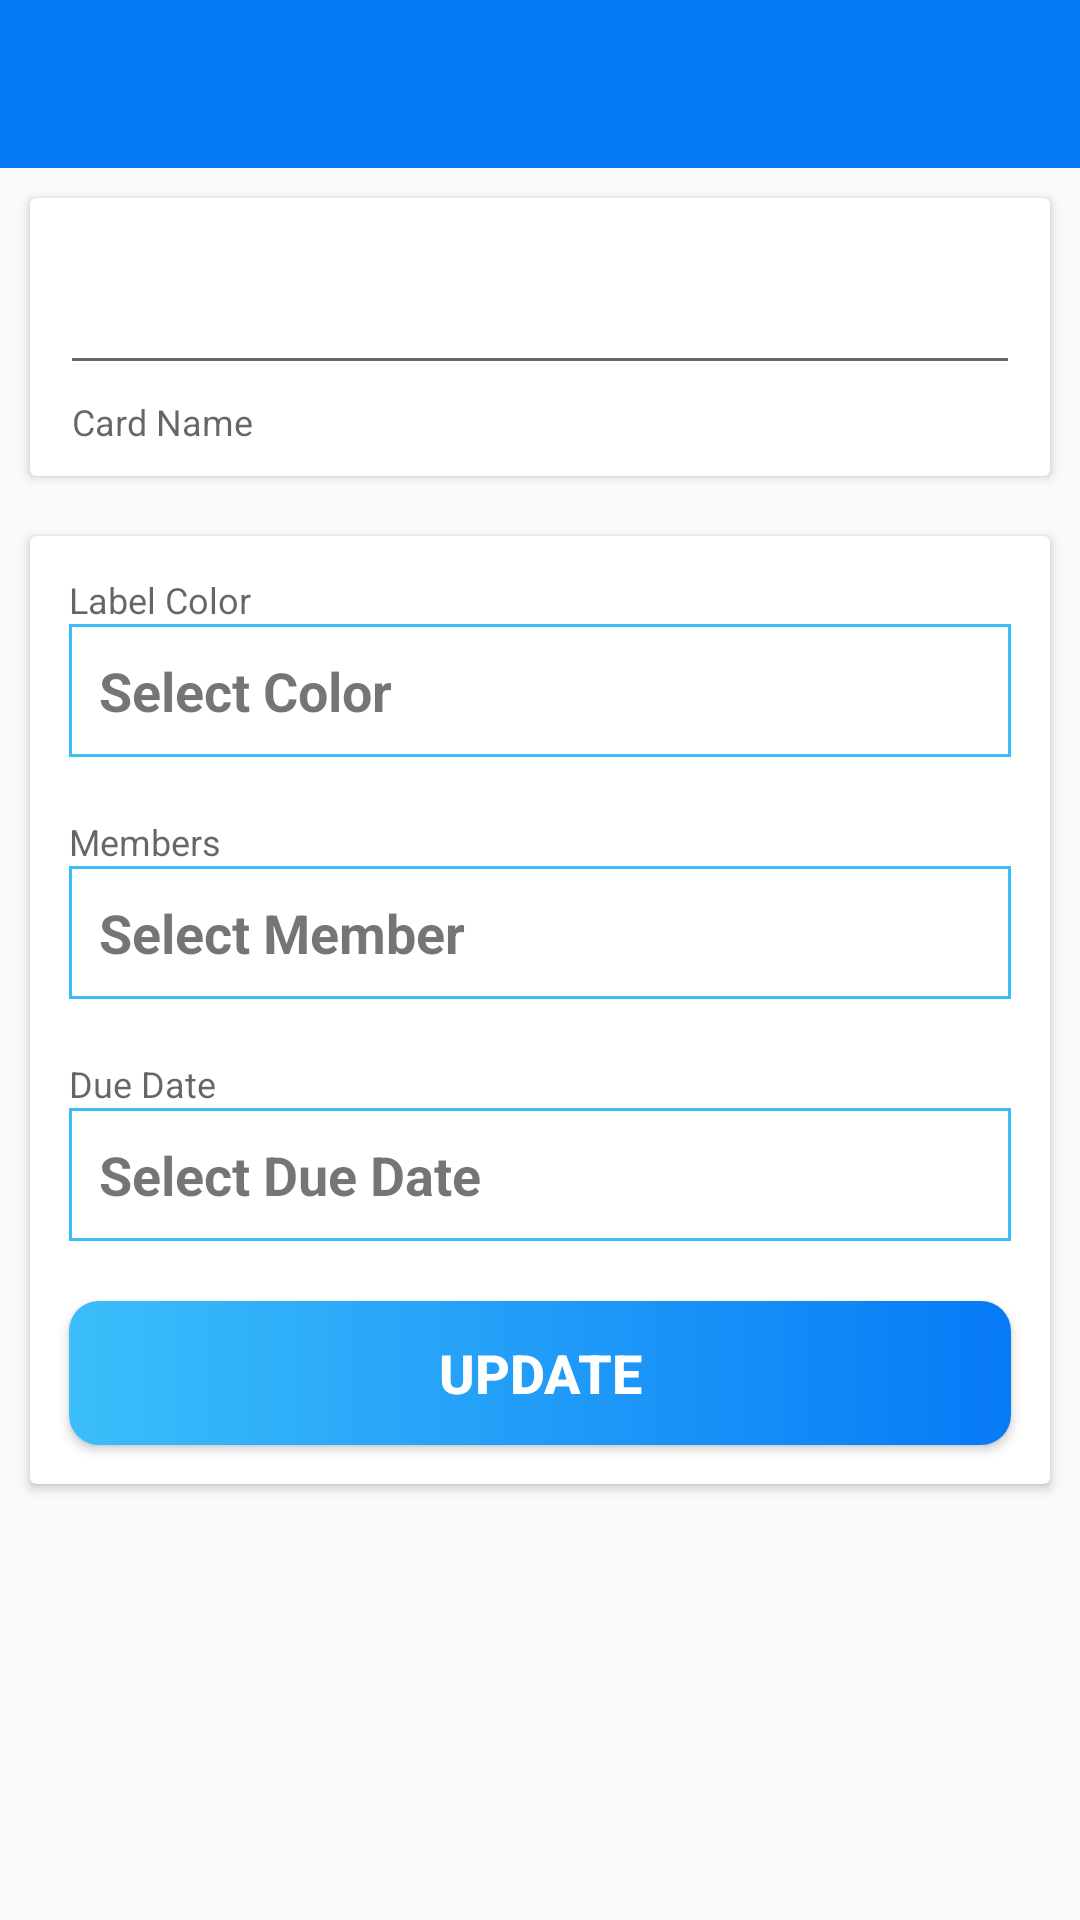

Reconstruct the res/layout file that produces this screen, plus the resources it refers to.
<!-- AndroidManifest.xml: activity theme AppTheme.NoActionBar -->
<!-- res/layout/activity_card_detail.xml -->
<?xml version="1.0" encoding="utf-8"?>
<LinearLayout xmlns:android="http://schemas.android.com/apk/res/android"
    xmlns:app="http://schemas.android.com/apk/res-auto"
    xmlns:tools="http://schemas.android.com/tools"
    android:layout_width="match_parent"
    android:layout_height="match_parent"
    android:orientation="vertical"
    tools:context=".activity.CardDetailActivity">

    <androidx.appcompat.widget.Toolbar
        android:id="@+id/cardActivityToolBar"
        android:layout_width="match_parent"
        android:layout_height="?attr/actionBarSize"
        android:background="@color/splash_background"
        app:titleTextColor="@android:color/white"
        />

    <androidx.cardview.widget.CardView
        android:layout_width="match_parent"
        android:layout_height="wrap_content"
        android:elevation="@dimen/overAllMargin"
        android:padding="@dimen/radius"
        android:layout_margin="@dimen/radius">
            <com.google.android.material.textfield.TextInputLayout
                android:id="@+id/cardNameTextField"
                android:layout_width="match_parent"
                android:layout_height="wrap_content"
                android:layout_margin="@dimen/radius"
                app:helperText="@string/hint_card_name">
                <androidx.appcompat.widget.AppCompatEditText
                    android:id="@+id/cardNameEditText"
                    android:layout_width="match_parent"
                    android:layout_height="wrap_content"
                    />
            </com.google.android.material.textfield.TextInputLayout>
    </androidx.cardview.widget.CardView>

    <androidx.cardview.widget.CardView
        android:layout_width="match_parent"
        android:layout_height="wrap_content"
        android:elevation="@dimen/radius"
        android:layout_margin="@dimen/radius">

        <LinearLayout
            android:layout_width="match_parent"
            android:layout_margin="@dimen/adapter_margin"
            android:orientation="vertical"
            android:layout_height="wrap_content">
            <com.google.android.material.textfield.TextInputLayout
                android:id="@+id/selectColorTextField"
                android:layout_width="match_parent"
                android:layout_height="wrap_content"
                android:layout_margin="@dimen/radius"
                app:helperText="@string/label_color">
                <androidx.appcompat.widget.AppCompatTextView
                    android:id="@+id/selectColorEditText"
                    android:layout_width="match_parent"
                    android:layout_height="wrap_content"
                    android:background="@drawable/rectangular_shapes"
                    android:textStyle="bold"
                    android:padding="@dimen/radius"
                    android:textSize="@dimen/nav_user_text_size"
                    android:text="@string/select_color"/>
            </com.google.android.material.textfield.TextInputLayout>

            <com.google.android.material.textfield.TextInputLayout
                android:id="@+id/selectMemberTextField"
                android:layout_width="match_parent"
                android:layout_height="wrap_content"
                android:layout_margin="@dimen/radius"
                app:helperText="@string/members">
                <androidx.appcompat.widget.AppCompatTextView
                    android:id="@+id/selectMemberEditText"
                    android:layout_width="match_parent"
                    android:layout_height="wrap_content"
                    android:background="@drawable/rectangular_shapes"
                    android:textStyle="bold"
                    android:padding="@dimen/radius"
                    android:textSize="@dimen/nav_user_text_size"
                    android:text="@string/select_member"/>
            </com.google.android.material.textfield.TextInputLayout>

            <androidx.recyclerview.widget.RecyclerView
                android:id="@+id/memberListRecyclerView"
                android:layout_width="match_parent"
                android:layout_height="wrap_content"
                android:layout_margin="@dimen/radius"
                android:visibility="gone"/>

            <com.google.android.material.textfield.TextInputLayout
                android:id="@+id/selectDueDateTextField"
                android:layout_width="match_parent"
                android:layout_height="wrap_content"
                android:layout_margin="@dimen/radius"
                app:helperText="@string/due_date">
                <androidx.appcompat.widget.AppCompatTextView
                    android:id="@+id/selectDueDateEditText"
                    android:layout_width="match_parent"
                    android:layout_height="wrap_content"
                    android:background="@drawable/rectangular_shapes"
                    android:textStyle="bold"
                    android:padding="@dimen/radius"
                    android:textSize="@dimen/nav_user_text_size"
                    android:text="@string/select_due_date"/>
            </com.google.android.material.textfield.TextInputLayout>
            <androidx.appcompat.widget.AppCompatButton
                android:id="@+id/updateCardDetailButton"
                android:layout_width="match_parent"
                android:layout_height="wrap_content"
                android:textStyle="bold"
                android:layout_margin="@dimen/radius"
                android:textColor="@android:color/white"
                android:background="@drawable/sign_jn_button"
                android:textSize="@dimen/nav_user_text_size"
                android:text="@string/update" />
        </LinearLayout>
    </androidx.cardview.widget.CardView>

</LinearLayout>
<!-- resources referenced by this layout -->
<resources>
  <color name="splash_background">#077AF6</color>
  <dimen name="adapter_margin">3dp</dimen>
  <dimen name="nav_user_text_size">18sp</dimen>
  <dimen name="overAllMargin">14dp</dimen>
  <dimen name="radius">10dp</dimen>
  <!-- drawable rectangular_shapes (drawable) -->
  <?xml version="1.0" encoding="utf-8"?>
  <shape xmlns:android="http://schemas.android.com/apk/res/android"
      android:shape="rectangle">
  
      <stroke
          android:width="@dimen/adapter_padding"
          android:color="@color/credential"/>
  
  </shape>
  <!-- drawable sign_jn_button (drawable) -->
  <?xml version="1.0" encoding="utf-8"?>
  <shape xmlns:android="http://schemas.android.com/apk/res/android"
      android:shape="rectangle">
      <gradient
          android:type="linear"
          android:angle="360"
          android:startColor="@color/credential"
          android:endColor="@color/splash_background"
          />
      <corners
          android:radius="@dimen/radius"/>
  
  </shape>
  <string name="due_date">Due Date</string>
  <string name="hint_card_name">Card Name</string>
  <string name="label_color">Label Color</string>
  <string name="members">Members</string>
  <string name="select_color">Select Color</string>
  <string name="select_due_date">Select Due Date</string>
  <string name="select_member">Select Member</string>
  <string name="update">Update</string>
  <style name="AppTheme.NoActionBar" parent="Theme.AppCompat.Light.NoActionBar">
          <item name="windowActionBar">false</item>
          <item name="windowNoTitle">true</item>
          
      </style>
  <dimen name="adapter_padding">1dp</dimen>
  <color name="credential">#3BBEFA</color>
</resources>
